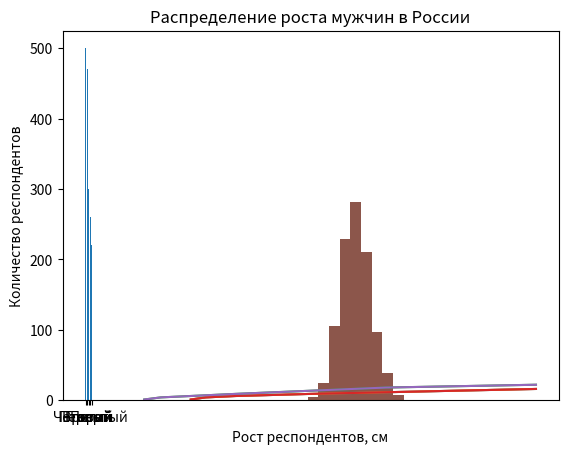

Recreate this plot in Python.
import matplotlib.pyplot as plt

# передаем функции plot() библиотеки Matplotlib два значения: доход и уровень счастья
plt.plot([70, 80, 100, 150, 300], [1, 4, 6, 9, 16])

# добавим подписи для наглядности
plt.xlabel('Доход, тыс. рублей')  # для оси x
plt.ylabel('Счастье, вымышленные единицы')  # для оси y
plt.title('Уровень дохода и счастье')  # заголовок

plt.show()  # посмотрим, что у нас получилось

# Без plt.show() Colab постарается разместить все данные на одном графике.
plt.plot([70, 80, 100, 150, 300], [1, 4, 6, 9, 16])
plt.plot([39, 50, 80, 100, 200, 300], [1, 4, 7, 9, 18, 22])

# Если вам нужно два разных графика, лучше использовать plt.show().
plt.plot([70, 80, 100, 150, 300], [1, 4, 6, 9, 16])
plt.show()
plt.plot([39, 50, 80, 100, 200, 300], [1, 4, 7, 9, 18, 22])
plt.show()

######################################################################################################################
# График, который помогает оценить категорийные (качественные) данные (categorical data), называется столбчатой
# диаграммой (bar chart).
# во-первых, возьмем список курсов
year = ['Первый', 'Второй', 'Третий', 'Четвертый', 'Пятый']
# во-вторых, количество студентов на каждом из них
frequency = [500, 470, 300, 260, 220]

# воспользуемся функцией bar() и передадим ей два списка в качестве аргументов
plt.bar(year, frequency)

# создадим заголовок и подписи к осям, здесь ничего нового
plt.xlabel('Курс')
plt.ylabel('Количество студентов')
plt.title('Распределение студентов по курсам университета')
######################################################################################################################
# Примером количественных данных (quantitative data) может быть рост
# данные по 1000 респондентов в сантиметрах
height = [185.0, 179.0, 186.0, 195.0, 178.0, 178.0, 196.0, 188.0, 175.0, 185.0, 175.0, 175.0, 182.0, 161.0, 163.0,
 183.0, 171.0, 166.0, 195.0, 178.0, 181.0, 166.0, 175.0, 181.0, 168.0, 184.0, 174.0, 177.0, 174.0, 199.0, 180.0, 169.0,
 188.0, 168.0, 182.0, 160.0, 167.0, 182.0, 187.0, 182.0, 179.0, 177.0, 165.0, 173.0, 175.0, 191.0, 183.0, 162.0, 183.0,
 176.0, 173.0, 186.0, 190.0, 189.0, 172.0, 177.0, 183.0, 190.0, 175.0, 178.0, 169.0, 168.0, 188.0, 194.0, 179.0, 190.0,
 184.0, 174.0, 184.0, 195.0, 180.0, 196.0, 154.0, 188.0, 181.0, 177.0, 181.0, 160.0, 178.0, 184.0, 195.0, 175.0, 172.0,
 175.0, 189.0, 183.0, 175.0, 185.0, 181.0, 190.0, 173.0, 177.0, 176.0, 165.0, 183.0, 183.0, 180.0, 178.0, 166.0, 176.0,
 177.0, 172.0, 178.0, 184.0, 199.0, 182.0, 183.0, 179.0, 161.0, 180.0, 181.0, 205.0, 178.0, 183.0, 180.0, 168.0, 191.0,
 188.0, 188.0, 171.0, 194.0, 166.0, 186.0, 202.0, 170.0, 174.0, 181.0, 175.0, 164.0, 181.0, 169.0, 185.0, 171.0, 195.0,
 172.0, 177.0, 188.0, 168.0, 182.0, 193.0, 164.0, 182.0, 183.0, 188.0, 168.0, 167.0, 185.0, 183.0, 183.0, 183.0, 173.0,
 182.0, 183.0, 173.0, 199.0, 185.0, 168.0, 187.0, 170.0, 188.0, 192.0, 172.0, 190.0, 184.0, 188.0, 199.0, 178.0, 172.0,
 171.0, 172.0, 179.0, 183.0, 183.0, 188.0, 180.0, 195.0, 177.0, 207.0, 186.0, 171.0, 169.0, 185.0, 178.0, 187.0, 185.0,
 179.0, 172.0, 165.0, 176.0, 189.0, 182.0, 168.0, 182.0, 184.0, 171.0, 182.0, 181.0, 169.0, 184.0, 186.0, 191.0, 191.0,
 166.0, 171.0, 185.0, 185.0, 185.0, 219.0, 186.0, 191.0, 190.0, 187.0, 177.0, 188.0, 172.0, 178.0, 175.0, 181.0, 203.0,
 161.0, 187.0, 164.0, 175.0, 191.0, 181.0, 169.0, 173.0, 187.0, 173.0, 182.0, 180.0, 173.0, 201.0, 186.0, 160.0, 182.0,
 173.0, 189.0, 172.0, 179.0, 185.0, 189.0, 168.0, 177.0, 175.0, 173.0, 198.0, 184.0, 167.0, 189.0, 201.0, 190.0, 165.0,
 175.0, 193.0, 173.0, 184.0, 188.0, 171.0, 179.0, 148.0, 170.0, 177.0, 168.0, 196.0, 166.0, 176.0, 181.0, 194.0, 166.0,
 192.0, 180.0, 170.0, 185.0, 182.0, 174.0, 181.0, 176.0, 181.0, 187.0, 196.0, 168.0, 201.0, 160.0, 178.0, 186.0, 183.0,
 174.0, 178.0, 175.0, 174.0, 188.0, 184.0, 173.0, 189.0, 183.0, 188.0, 186.0, 172.0, 174.0, 187.0, 186.0, 180.0, 181.0,
 193.0, 174.0, 185.0, 178.0, 178.0, 191.0, 188.0, 188.0, 193.0, 180.0, 187.0, 177.0, 183.0, 179.0, 181.0, 186.0, 172.0,
 201.0, 170.0, 168.0, 192.0, 188.0, 186.0, 186.0, 180.0, 171.0, 181.0, 173.0, 190.0, 179.0, 172.0, 177.0, 184.0, 174.0,
 172.0, 182.0, 182.0, 175.0, 175.0, 182.0, 166.0, 166.0, 173.0, 178.0, 183.0, 195.0, 189.0, 178.0, 180.0, 170.0, 180.0,
 177.0, 183.0, 172.0, 185.0, 195.0, 179.0, 184.0, 187.0, 176.0, 182.0, 180.0, 181.0, 172.0, 180.0, 185.0, 195.0, 190.0,
 202.0, 172.0, 189.0, 182.0, 202.0, 172.0, 172.0, 174.0, 159.0, 175.0, 172.0, 182.0, 183.0, 199.0, 190.0, 174.0, 171.0,
 185.0, 167.0, 198.0, 192.0, 175.0, 163.0, 194.0, 179.0, 192.0, 164.0, 174.0, 180.0, 180.0, 175.0, 186.0, 169.0, 179.0,
 181.0, 185.0, 187.0, 169.0, 165.0, 193.0, 183.0, 173.0, 196.0, 181.0, 192.0, 181.0, 201.0, 198.0, 178.0, 190.0, 186.0,
 194.0, 170.0, 187.0, 191.0, 162.0, 168.0, 160.0, 177.0, 187.0, 195.0, 181.0, 196.0, 166.0, 163.0, 179.0, 184.0, 180.0,
 159.0, 179.0, 167.0, 187.0, 184.0, 171.0, 175.0, 169.0, 179.0, 190.0, 170.0, 185.0, 175.0, 172.0, 179.0, 170.0, 174.0,
 168.0, 200.0, 180.0, 173.0, 182.0, 179.0, 178.0, 186.0, 188.0, 175.0, 174.0, 177.0, 157.0, 165.0, 194.0, 196.0, 178.0,
 186.0, 183.0, 211.0, 191.0, 179.0, 170.0, 164.0, 182.0, 172.0, 166.0, 174.0, 169.0, 197.0, 189.0, 180.0, 195.0, 181.0,
 171.0, 195.0, 185.0, 170.0, 178.0, 171.0, 166.0, 189.0, 199.0, 166.0, 186.0, 173.0, 175.0, 174.0, 171.0, 180.0, 172.0,
 183.0, 179.0, 178.0, 171.0, 174.0, 188.0, 185.0, 170.0, 181.0, 188.0, 163.0, 185.0, 173.0, 186.0, 172.0, 162.0, 164.0,
 180.0, 183.0, 171.0, 186.0, 163.0, 179.0, 168.0, 173.0, 180.0, 171.0, 176.0, 190.0, 174.0, 188.0, 169.0, 185.0, 194.0,
 155.0, 172.0, 186.0, 178.0, 184.0, 174.0, 181.0, 178.0, 192.0, 183.0, 183.0, 176.0, 175.0, 176.0, 184.0, 176.0, 183.0,
 201.0, 189.0, 177.0, 192.0, 176.0, 160.0, 170.0, 161.0, 176.0, 180.0, 197.0, 183.0, 178.0, 188.0, 158.0, 182.0, 188.0,
 165.0, 191.0, 183.0, 176.0, 186.0, 203.0, 182.0, 182.0, 175.0, 172.0, 188.0, 171.0, 181.0, 175.0, 185.0, 183.0, 190.0,
 175.0, 177.0, 170.0, 176.0, 184.0, 188.0, 171.0, 189.0, 194.0, 184.0, 199.0, 172.0, 168.0, 162.0, 195.0, 187.0, 179.0,
 183.0, 169.0, 204.0, 181.0, 181.0, 187.0, 185.0, 182.0, 172.0, 185.0, 199.0, 193.0, 196.0, 175.0, 170.0, 179.0, 181.0,
 191.0, 163.0, 195.0, 178.0, 176.0, 170.0, 163.0, 188.0, 181.0, 167.0, 167.0, 177.0, 197.0, 177.0, 165.0, 178.0, 177.0,
 153.0, 179.0, 178.0, 187.0, 198.0, 191.0, 177.0, 169.0, 206.0, 181.0, 180.0, 180.0, 182.0, 179.0, 174.0, 175.0, 180.0,
 175.0, 173.0, 181.0, 177.0, 195.0, 153.0, 191.0, 192.0, 159.0, 177.0, 176.0, 166.0, 172.0, 169.0, 198.0, 189.0, 193.0,
 187.0, 169.0, 175.0, 185.0, 168.0, 187.0, 178.0, 176.0, 187.0, 184.0, 176.0, 192.0, 169.0, 186.0, 186.0, 177.0, 183.0,
 167.0, 189.0, 178.0, 175.0, 190.0, 173.0, 166.0, 164.0, 186.0, 167.0, 198.0, 159.0, 197.0, 182.0, 179.0, 175.0, 184.0,
 180.0, 191.0, 181.0, 182.0, 176.0, 179.0, 183.0, 163.0, 167.0, 187.0, 182.0, 178.0, 180.0, 183.0, 175.0, 172.0, 182.0,
 170.0, 184.0, 163.0, 190.0, 185.0, 183.0, 190.0, 197.0, 190.0, 162.0, 167.0, 174.0, 180.0, 185.0, 173.0, 182.0, 172.0,
 174.0, 166.0, 171.0, 166.0, 170.0, 191.0, 171.0, 206.0, 185.0, 182.0, 171.0, 187.0, 174.0, 181.0, 206.0, 179.0, 191.0,
 173.0, 180.0, 198.0, 174.0, 198.0, 187.0, 174.0, 186.0, 190.0, 186.0, 164.0, 173.0, 178.0, 179.0, 186.0, 182.0, 167.0,
 184.0, 186.0, 186.0, 191.0, 188.0, 185.0, 179.0, 163.0, 184.0, 182.0, 183.0, 167.0, 169.0, 191.0, 180.0, 187.0, 180.0,
 180.0, 189.0, 175.0, 181.0, 175.0, 176.0, 177.0, 182.0, 175.0, 193.0, 171.0, 178.0, 176.0, 194.0, 182.0, 190.0, 165.0,
 183.0, 189.0, 181.0, 191.0, 175.0, 194.0, 203.0, 176.0, 176.0, 195.0, 196.0, 175.0, 176.0, 177.0, 167.0, 171.0, 170.0,
 172.0, 180.0, 182.0, 196.0, 170.0, 190.0, 178.0, 180.0, 187.0, 169.0, 184.0, 182.0, 185.0, 183.0, 205.0, 174.0, 175.0,
 174.0, 174.0, 174.0, 192.0, 194.0, 174.0, 172.0, 185.0, 174.0, 186.0, 182.0, 165.0, 195.0, 198.0, 174.0, 176.0, 183.0,
 183.0, 187.0, 200.0, 178.0, 172.0, 166.0, 173.0, 180.0, 198.0, 175.0, 182.0, 180.0, 192.0, 205.0, 175.0, 175.0, 190.0,
 187.0, 198.0, 186.0, 176.0, 186.0, 191.0, 188.0, 185.0, 191.0, 192.0, 194.0, 186.0, 178.0, 181.0, 192.0, 172.0, 184.0,
 176.0, 180.0, 193.0, 182.0, 180.0, 166.0, 187.0, 186.0, 202.0, 177.0, 182.0, 182.0, 196.0, 179.0, 183.0, 186.0, 182.0,
 176.0, 182.0, 191.0, 170.0, 181.0, 173.0, 192.0, 165.0, 174.0, 184.0, 196.0, 179.0, 174.0, 199.0, 166.0, 158.0, 184.0,
 175.0, 170.0, 187.0, 182.0, 174.0, 167.0, 189.0, 187.0, 179.0, 198.0, 169.0, 165.0, 173.0, 180.0, 182.0, 178.0, 184.0,
 167.0, 194.0, 179.0, 191.0, 183.0, 185.0, 186.0, 184.0, 186.0, 193.0, 182.0, 187.0, 179.0, 194.0, 173.0, 198.0, 180.0,
 166.0, 181.0, 173.0, 188.0, 173.0, 176.0, 161.0, 175.0, 156.0, 164.0, 188.0, 188.0, 184.0, 170.0, 180.0, 180.0, 168.0,
 195.0, 189.0, 178.0, 180.0, 182.0, 160.0, 178.0, 173.0, 170.0, 177.0, 198.0, 186.0, 174.0, 186.0, 174.0, 170.0]

# зададим количество интервалов, в которые мы помещали наших респондентов Количество интервалов можно выбирать
# произвольно. Обычно останавливаются на том количестве, которое обеспечивает наглядность данных.
bins = 10

# построим гистограмму
plt.hist(height, bins)

# создадим заголовок и подписи к осям
plt.xlabel('Рост респондентов, см')
plt.ylabel('Количество респондентов')
plt.title('Распределение роста мужчин в России')

# Построенный нами график называется гистограммой (histogram).
######################################################################################################################
# Обратите внимание, что столбчатая диаграмма и гистограмма — это два разных графика. Первый нужен для представления
# категорийных данных, второй — для количественных. Их часто путают.
######################################################################################################################
# импортируем нужный нам модуль
import statistics
import numpy as np

# посчитаем среднее арифметическое -  (mean). Сумма всех значений, поделенная на их количество.
print(np.round(statistics.mean(height), 2))

# посчитаем медиану - (median) — еще одна мера среднего. Рассчитывают ее так: выстраивают все данные от меньшего к
# большему и берут то значение, которое находится посередине
statistics.median(height)

# посчитаем моду - (mode). Это просто наиболее часто встречающееся значение.
statistics.mode(height)

# зарплаты
salary = [75, 86, 90, 83, 100]
# и их средние показатели
print(statistics.mean(salary), statistics.median(salary))
# Теперь предположим, что человек, получавший 100 тысяч рублей получил повышение, и теперь зарабатывает 200 тысяч.
salary_new = [75, 86, 90, 83, 200]
print(statistics.mean(salary_new), statistics.median(salary_new))
# Как мы видим, среднее арифметическое выросло очень существенно, медиана осталась прежней. Именно медиана в данном
# случае дает более адекватную оценку среднего, потому что в действительности доход большинства людей не изменился,

# Скажу лишь, что наиболее популярной мерой разброса или отклонения от среднего является среднее квадратическое
# отклонение или СКО (standard deviation). рассчитаем СКО с помощью функции stdev, от английского standard deviation
statistics.stdev(height)

# Интересный факт, почти все наблюдения укладываются в три стандартных отклонения в обе стороны от среднего. В нашем
# случае, они находятся в диапазоне от 180 − 3 х 10 и 180 + 3 х 10 или в диапазоне от 150 до 210 см.
######################################################################################################################
# Подключение библиотеки визуализации данных
# import matplotlib.pyplot as plt

# Команда для отображения графики в ячейках среды Google Colaboratory
# % matplotlib inline

import numpy as np
x = np.linspace(0, 15, 101)  # Числа равномерно распределяются в интервале от 0 до 15 (это будут первые два значения в
# скобках). А всего чисел в ряде будет 101 (третье значение в скобках).

# Вот какой массив х получился в итоге:
print(x)